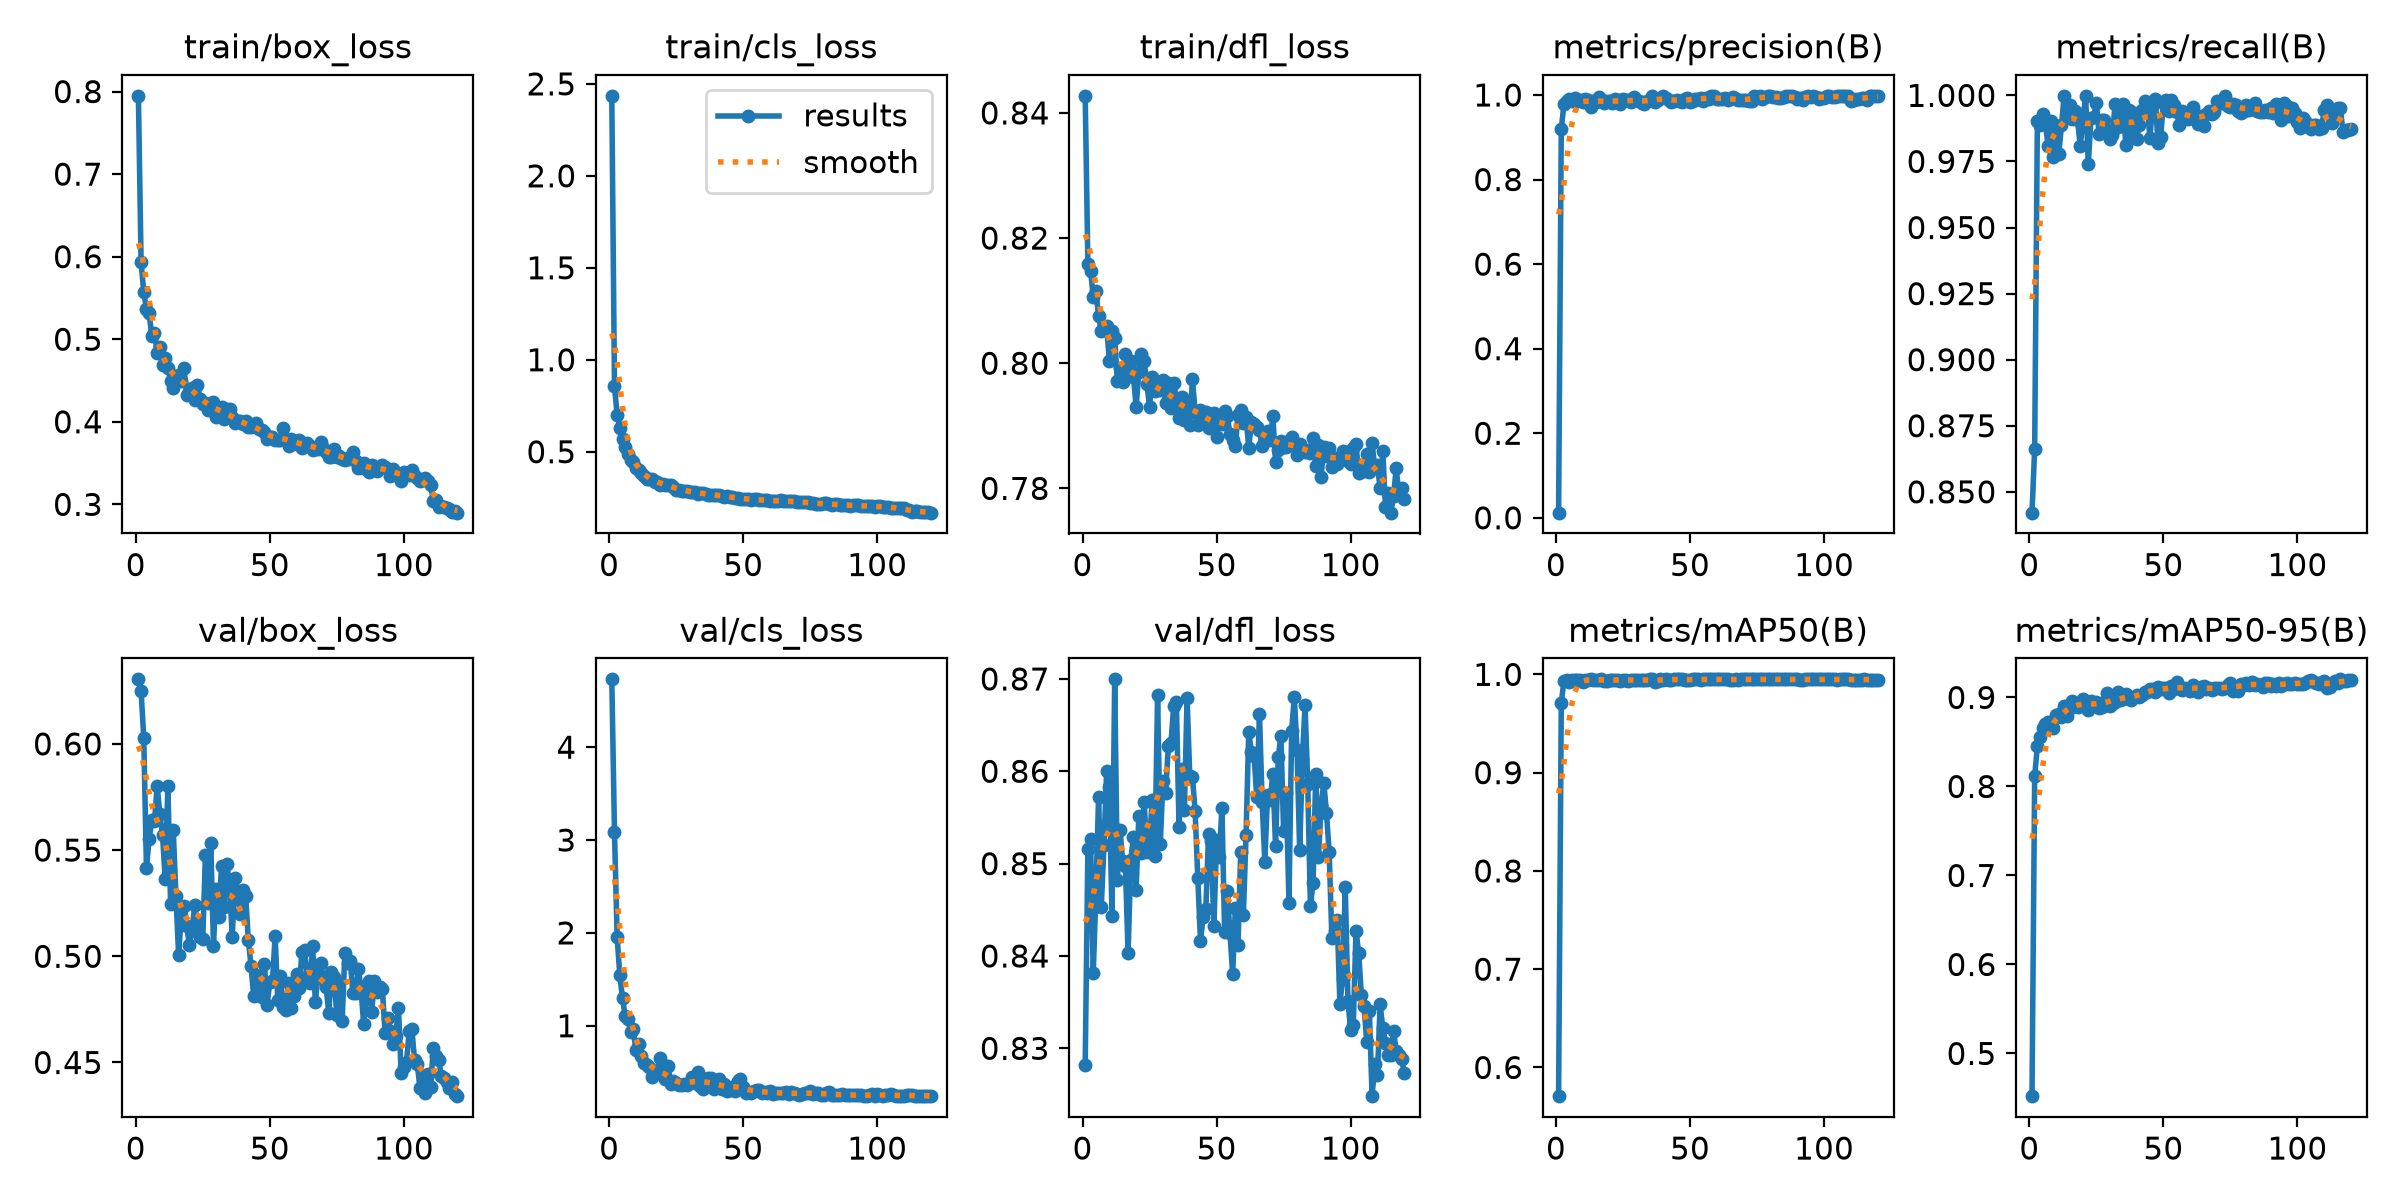

The data file committed next to this chart (first rows):
epoch, time, train/box_loss, train/cls_loss, train/dfl_loss, metrics/precision(B), metrics/recall(B), metrics/mAP50(B), metrics/mAP50-95(B), val/box_loss, val/cls_loss, val/dfl_loss, lr/pg0, lr/pg1, lr/pg2
1, 6.034, 0.7948, 2.435, 0.8427, 0.0122, 0.8421, 0.5708, 0.452, 0.6304, 4.731, 0.8282, 0.0003281, 0.0003281, 0.0003281
2, 10.5, 0.5931, 0.855, 0.8159, 0.9186, 0.8663, 0.9711, 0.8116, 0.6248, 3.088, 0.8516, 0.000656, 0.000656, 0.000656
3, 15.05, 0.5573, 0.7011, 0.8148, 0.9793, 0.9904, 0.9935, 0.8451, 0.6029, 1.951, 0.8526, 0.0009784, 0.0009784, 0.0009784
4, 19.55, 0.5367, 0.6301, 0.8106, 0.9854, 0.9889, 0.994, 0.8554, 0.5416, 1.542, 0.8381, 0.0009752, 0.0009752, 0.0009752
5, 24.21, 0.5313, 0.5668, 0.8115, 0.9906, 0.9931, 0.9927, 0.8652, 0.5552, 1.296, 0.8469, 0.000967, 0.000967, 0.000967
6, 28.7, 0.5038, 0.5247, 0.8075, 0.9866, 0.9894, 0.994, 0.8704, 0.564, 1.101, 0.8572, 0.0009587, 0.0009587, 0.0009587
7, 35.35, 0.5077, 0.4883, 0.8052, 0.9917, 0.9807, 0.9944, 0.8719, 0.5637, 1.074, 0.8453, 0.0009505, 0.0009505, 0.0009505
8, 42.48, 0.483, 0.456, 0.8058, 0.9865, 0.9903, 0.9942, 0.8707, 0.5801, 0.931, 0.852, 0.0009423, 0.0009423, 0.0009423
9, 49.72, 0.4907, 0.4417, 0.806, 0.989, 0.9766, 0.994, 0.8661, 0.5672, 0.9616, 0.86, 0.000934, 0.000934, 0.000934
10, 56.88, 0.4692, 0.4139, 0.8004, 0.9825, 0.988, 0.9926, 0.8799, 0.5572, 0.7358, 0.8583, 0.0009258, 0.0009258, 0.0009258
11, 64.29, 0.4778, 0.4017, 0.8051, 0.9916, 0.9779, 0.9941, 0.8819, 0.5362, 0.8069, 0.8443, 0.0009175, 0.0009175, 0.0009175
12, 71.85, 0.4658, 0.3856, 0.8041, 0.9878, 0.9887, 0.9947, 0.8776, 0.5802, 0.6731, 0.87, 0.0009093, 0.0009093, 0.0009093
13, 79.08, 0.4499, 0.366, 0.7972, 0.9721, 0.9998, 0.9948, 0.8905, 0.5247, 0.5952, 0.8482, 0.000901, 0.000901, 0.000901
14, 86.37, 0.4414, 0.3521, 0.7993, 0.9867, 0.9932, 0.9946, 0.8796, 0.5594, 0.5797, 0.8537, 0.0008927, 0.0008927, 0.0008927
15, 93.83, 0.4556, 0.3518, 0.797, 0.9829, 0.9963, 0.9947, 0.8879, 0.5286, 0.5597, 0.8502, 0.0008845, 0.0008845, 0.0008845
16, 101.2, 0.4569, 0.3496, 0.8015, 0.9941, 0.991, 0.9948, 0.8961, 0.5006, 0.4535, 0.8497, 0.0008762, 0.0008762, 0.0008762
17, 108.6, 0.4497, 0.3375, 0.7989, 0.988, 0.9942, 0.9949, 0.8938, 0.5193, 0.493, 0.8403, 0.000868, 0.000868, 0.000868
18, 115.9, 0.465, 0.3373, 0.8003, 0.9807, 0.9906, 0.9937, 0.8895, 0.5238, 0.5123, 0.8504, 0.0008598, 0.0008598, 0.0008598
19, 123.3, 0.4321, 0.3209, 0.7979, 0.9862, 0.9808, 0.9933, 0.8924, 0.5143, 0.6522, 0.8529, 0.0008515, 0.0008515, 0.0008515
20, 130.6, 0.4366, 0.3234, 0.7931, 0.9847, 0.9908, 0.9942, 0.8982, 0.5055, 0.4747, 0.8472, 0.0008433, 0.0008433, 0.0008433
21, 137.9, 0.4411, 0.3214, 0.7985, 0.9809, 0.9998, 0.9948, 0.8919, 0.5123, 0.4303, 0.8552, 0.000835, 0.000835, 0.000835
22, 145.1, 0.4265, 0.3165, 0.8015, 0.9908, 0.9739, 0.9946, 0.886, 0.5241, 0.5625, 0.8511, 0.0008268, 0.0008268, 0.0008268
23, 152.3, 0.4446, 0.3205, 0.8003, 0.9884, 0.9915, 0.9948, 0.8964, 0.5157, 0.3689, 0.8567, 0.0008185, 0.0008185, 0.0008185
24, 159.6, 0.4281, 0.3064, 0.7967, 0.9776, 0.9918, 0.993, 0.8934, 0.509, 0.3998, 0.8512, 0.0008102, 0.0008102, 0.0008102
25, 167, 0.4222, 0.2946, 0.7931, 0.9907, 0.9971, 0.9942, 0.8947, 0.508, 0.384, 0.8524, 0.000802, 0.000802, 0.000802
26, 174.3, 0.4228, 0.294, 0.7978, 0.9879, 0.9856, 0.9945, 0.8886, 0.5477, 0.3671, 0.8569, 0.0007937, 0.0007937, 0.0007937
27, 181.7, 0.4145, 0.2878, 0.7956, 0.9878, 0.9906, 0.9937, 0.8889, 0.5251, 0.3642, 0.8508, 0.0007855, 0.0007855, 0.0007855
28, 188.9, 0.4197, 0.2889, 0.7961, 0.9834, 0.9905, 0.9945, 0.8948, 0.5531, 0.3695, 0.8683, 0.0007772, 0.0007772, 0.0007772
29, 196.1, 0.4237, 0.2887, 0.7958, 0.9944, 0.9871, 0.9946, 0.9051, 0.5049, 0.3577, 0.8521, 0.000769, 0.000769, 0.000769
30, 203.4, 0.4057, 0.2836, 0.7974, 0.9873, 0.9836, 0.9943, 0.8902, 0.5318, 0.3918, 0.8589, 0.0007608, 0.0007608, 0.0007608
31, 210.6, 0.4151, 0.2833, 0.7936, 0.9859, 0.985, 0.9942, 0.8929, 0.5183, 0.4452, 0.8576, 0.0007525, 0.0007525, 0.0007525
32, 217.8, 0.4183, 0.2805, 0.7968, 0.9816, 0.9967, 0.9945, 0.8946, 0.5426, 0.3835, 0.8627, 0.0007443, 0.0007443, 0.0007443
33, 225.1, 0.4038, 0.2719, 0.7928, 0.9779, 0.9881, 0.994, 0.906, 0.5232, 0.4972, 0.863, 0.000736, 0.000736, 0.000736
34, 232.3, 0.415, 0.2768, 0.7969, 0.9852, 0.9942, 0.9944, 0.897, 0.5432, 0.3551, 0.8671, 0.0007277, 0.0007277, 0.0007277
35, 239.5, 0.4151, 0.2756, 0.7943, 0.9878, 0.9968, 0.9948, 0.8985, 0.534, 0.3175, 0.8675, 0.0007195, 0.0007195, 0.0007195
36, 246.8, 0.4057, 0.2715, 0.7913, 0.9976, 0.9812, 0.9948, 0.9039, 0.5092, 0.4131, 0.854, 0.0007112, 0.0007112, 0.0007112
37, 254.1, 0.3984, 0.2645, 0.7946, 0.9836, 0.9946, 0.9919, 0.8995, 0.5367, 0.4372, 0.8603, 0.000703, 0.000703, 0.000703
38, 261.5, 0.4004, 0.2637, 0.7909, 0.9879, 0.9839, 0.9936, 0.8975, 0.5309, 0.4334, 0.8559, 0.0006947, 0.0006947, 0.0006947
39, 268.8, 0.4013, 0.2635, 0.793, 0.9918, 0.9933, 0.9948, 0.9005, 0.5199, 0.3217, 0.8679, 0.0006865, 0.0006865, 0.0006865
40, 276.1, 0.3968, 0.2671, 0.7902, 0.9969, 0.9834, 0.9947, 0.9027, 0.5314, 0.357, 0.8595, 0.0006783, 0.0006783, 0.0006783
41, 283.5, 0.4014, 0.2653, 0.7974, 0.9923, 0.9889, 0.9948, 0.9009, 0.5286, 0.4314, 0.8594, 0.00067, 0.00067, 0.00067
42, 290.8, 0.3931, 0.2572, 0.7922, 0.9891, 0.9944, 0.9948, 0.9029, 0.5077, 0.3207, 0.8557, 0.0006618, 0.0006618, 0.0006618
43, 298.2, 0.3935, 0.2552, 0.7901, 0.984, 0.9979, 0.9947, 0.9063, 0.4956, 0.3676, 0.8485, 0.0006535, 0.0006535, 0.0006535
44, 305.4, 0.395, 0.2575, 0.7925, 0.9867, 0.995, 0.9948, 0.9062, 0.4813, 0.2994, 0.8416, 0.0006452, 0.0006452, 0.0006452
45, 312.7, 0.3988, 0.256, 0.7914, 0.9881, 0.984, 0.9948, 0.9093, 0.4912, 0.3117, 0.8442, 0.000637, 0.000637, 0.000637
46, 320.1, 0.3915, 0.2519, 0.7922, 0.9855, 0.9964, 0.9949, 0.9098, 0.4854, 0.3405, 0.8451, 0.0006287, 0.0006287, 0.0006287
47, 327.3, 0.3902, 0.2487, 0.7897, 0.9844, 0.9986, 0.9949, 0.9061, 0.4808, 0.3023, 0.8532, 0.0006205, 0.0006205, 0.0006205
48, 334.7, 0.3872, 0.2508, 0.79, 0.9899, 0.9821, 0.9945, 0.9113, 0.4966, 0.4066, 0.8524, 0.0006122, 0.0006122, 0.0006122
49, 341.8, 0.3792, 0.2435, 0.7921, 0.9933, 0.9843, 0.994, 0.9094, 0.477, 0.4214, 0.8432, 0.000604, 0.000604, 0.000604
50, 349.2, 0.3814, 0.2431, 0.7882, 0.9844, 0.9975, 0.9947, 0.9107, 0.4879, 0.3391, 0.8526, 0.0005958, 0.0005958, 0.0005958
51, 356.5, 0.3811, 0.2429, 0.7916, 0.9868, 0.9981, 0.995, 0.9107, 0.4883, 0.2811, 0.8507, 0.0005875, 0.0005875, 0.0005875
52, 363.8, 0.3776, 0.2424, 0.7903, 0.9917, 0.9941, 0.9948, 0.9045, 0.5095, 0.2819, 0.8561, 0.0005793, 0.0005793, 0.0005793
53, 371.1, 0.3782, 0.2392, 0.7924, 0.9912, 0.9981, 0.995, 0.9129, 0.4792, 0.2797, 0.8426, 0.000571, 0.000571, 0.000571
54, 378.3, 0.3785, 0.2416, 0.7915, 0.9927, 0.9962, 0.9948, 0.9099, 0.4908, 0.3014, 0.847, 0.0005627, 0.0005627, 0.0005627
55, 385.6, 0.3921, 0.2445, 0.7887, 0.9862, 0.9936, 0.9948, 0.9174, 0.4759, 0.3073, 0.8425, 0.0005545, 0.0005545, 0.0005545
56, 392.9, 0.3786, 0.2361, 0.7877, 0.9936, 0.9889, 0.9949, 0.912, 0.4749, 0.3044, 0.838, 0.0005462, 0.0005462, 0.0005462
57, 400.1, 0.3707, 0.2354, 0.7868, 0.9917, 0.994, 0.9949, 0.908, 0.4876, 0.2778, 0.8451, 0.000538, 0.000538, 0.000538
58, 407.4, 0.3792, 0.2373, 0.7917, 0.9979, 0.9926, 0.995, 0.9104, 0.4755, 0.2852, 0.8412, 0.0005297, 0.0005297, 0.0005297
59, 414.8, 0.3759, 0.2361, 0.7925, 0.9975, 0.9912, 0.995, 0.9101, 0.4811, 0.2779, 0.8512, 0.0005215, 0.0005215, 0.0005215
60, 422.3, 0.3735, 0.2347, 0.7904, 0.9916, 0.9927, 0.9948, 0.9074, 0.4918, 0.2989, 0.8445, 0.0005133, 0.0005133, 0.0005133
... 60 more rows
